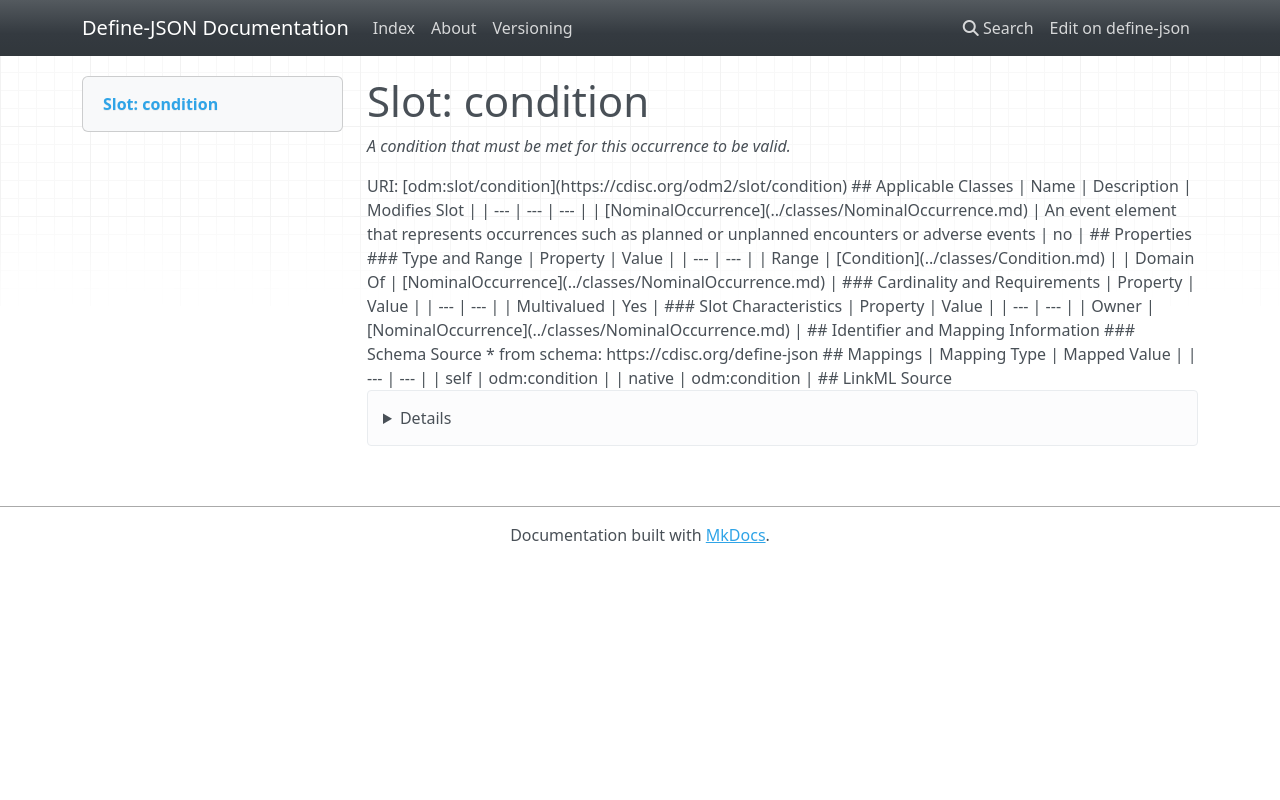

repository: TeMeta/define-json · page: slots/condition/index.html · generator: mkdocs



# Slot: condition 


_A condition that must be met for this occurrence to be valid._





URI: [odm:slot/condition](https://cdisc.org/odm2/slot/condition)
Alias: condition

<!-- no inheritance hierarchy -->





## Applicable Classes

| Name | Description | Modifies Slot |
| --- | --- | --- |
| [NominalOccurrence](../classes/NominalOccurrence.md) | An event element that represents occurrences such as planned or unplanned encounters or adverse events |  no  |






## Properties

* Range: [Condition](../classes/Condition.md)

* Multivalued: True




## Identifier and Mapping Information






### Schema Source


* from schema: https://cdisc.org/define-json




## Mappings

| Mapping Type | Mapped Value |
| ---  | ---  |
| self | odm:condition |
| native | odm:condition |




## LinkML Source

<details>
```yaml
name: condition
description: A condition that must be met for this occurrence to be valid.
from_schema: https://cdisc.org/define-json
rank: 1000
alias: condition
owner: NominalOccurrence
domain_of:
- NominalOccurrence
range: Condition
multivalued: true

```
</details>
